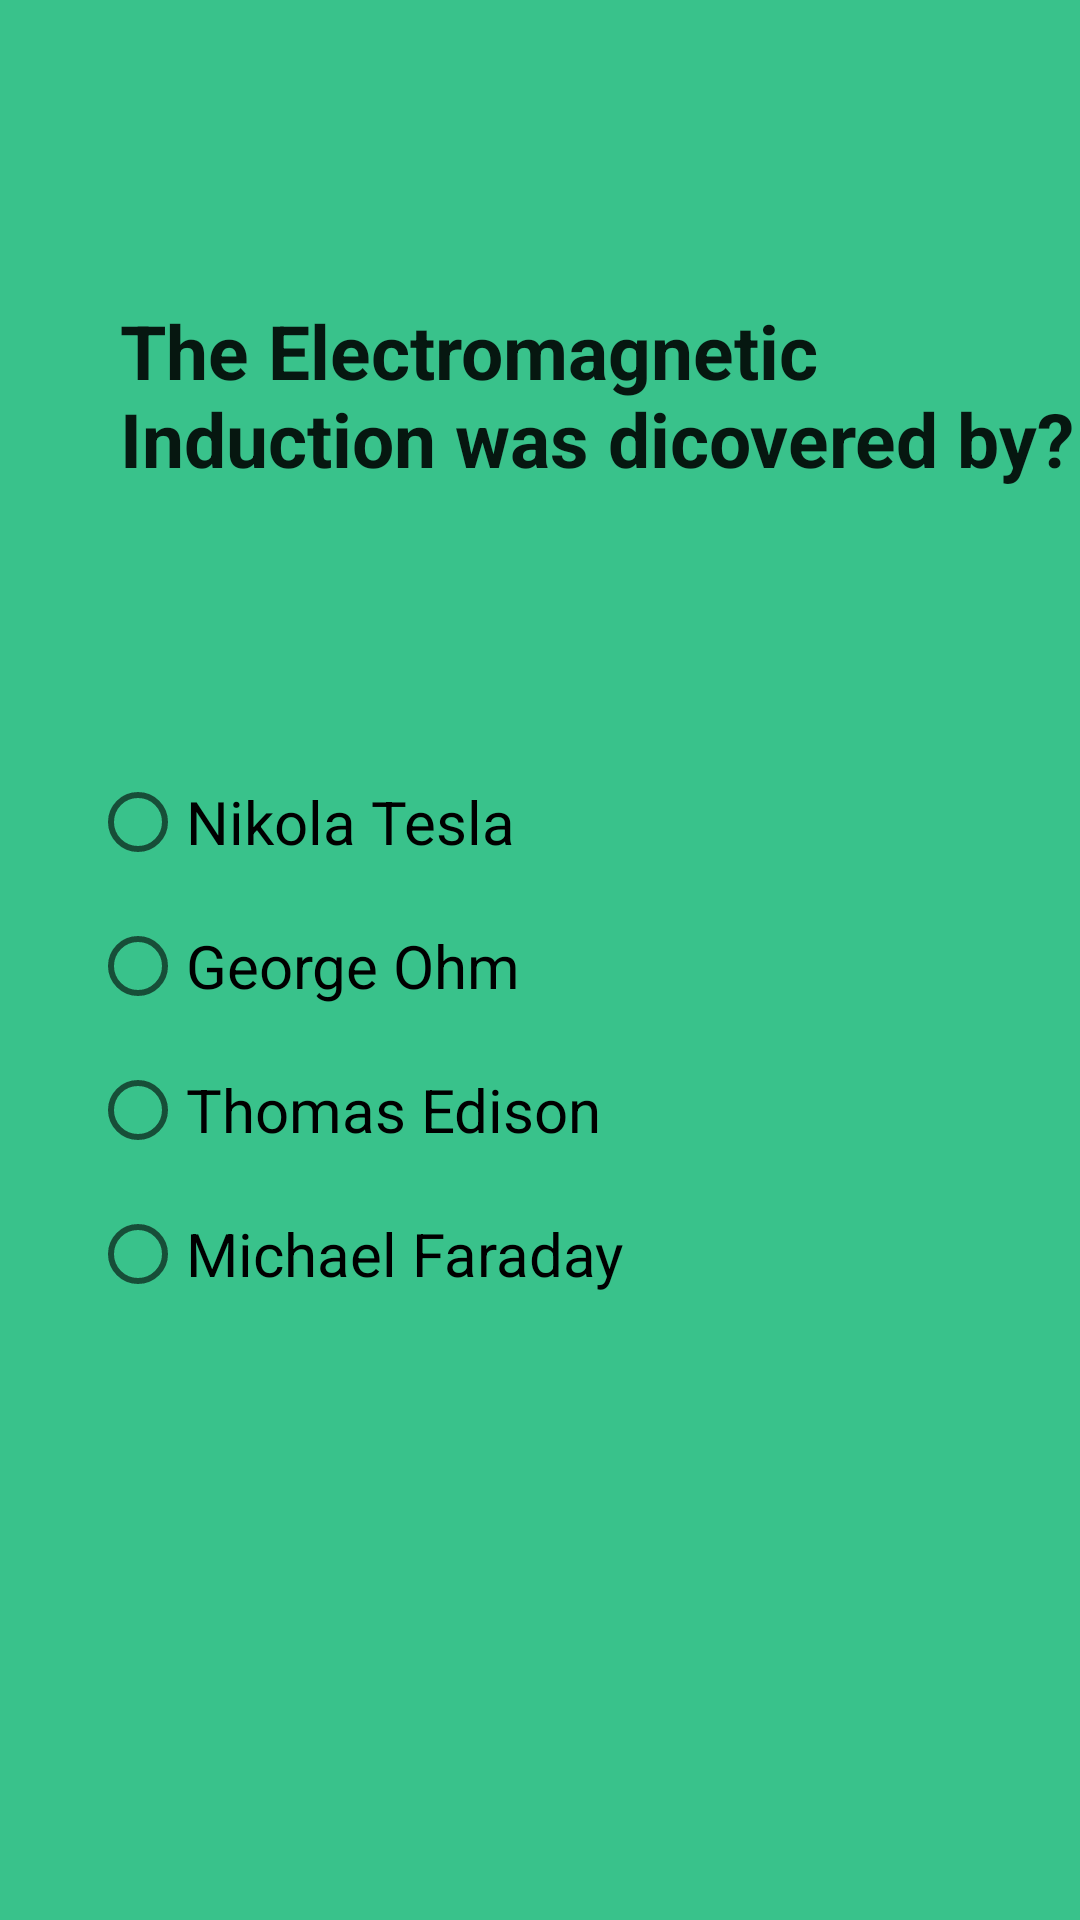

Write the Android layout XML for this screen, with the resource values it uses.
<!-- AndroidManifest.xml: application theme Theme.SimpleQuiz -->
<!-- res/layout/question_one.xml -->
<?xml version="1.0" encoding="utf-8"?>
<RelativeLayout xmlns:android="http://schemas.android.com/apk/res/android"
    android:layout_width="match_parent"
    android:layout_height="match_parent"
    android:id="@+id/q1"
    android:background="#C601B16A">

    <TextView
        android:layout_width="wrap_content"
        android:layout_height="wrap_content"
        android:layout_alignParentTop="true"
        android:layout_alignParentLeft="true"
        android:text="The Electromagnetic Induction was dicovered by?"
        android:layout_marginTop="100dp"
        android:layout_marginLeft="40dp"
        android:textSize="25dp"
        android:textColor="#E1000000"
        android:textStyle="bold"/>
    <RadioGroup
        android:layout_width="wrap_content"
        android:layout_height="wrap_content"
        android:orientation="vertical"
        android:id="@+id/group1"
        android:layout_alignParentLeft="true"
        android:layout_alignParentTop="true"
        android:layout_marginLeft="30dp"
        android:layout_marginTop="250dp">
        <RadioButton
            android:id="@+id/option1Of1"
            android:layout_width="wrap_content"
            android:layout_height="wrap_content"
            android:text="Nikola Tesla"
            android:textSize="20dp"/>
        <RadioButton
            android:id="@+id/option2Of1"
            android:layout_width="wrap_content"
            android:layout_height="wrap_content"
            android:text="George Ohm"
            android:textSize="20dp"/>
        <RadioButton
            android:id="@+id/option3Of1"
            android:layout_width="wrap_content"
            android:layout_height="wrap_content"
            android:text="Thomas Edison"
            android:textSize="20dp"/>
        <RadioButton
            android:id="@+id/option4Of1"
            android:layout_width="wrap_content"
            android:layout_height="wrap_content"
            android:text="Michael Faraday"
            android:textSize="20dp"/>
    </RadioGroup>

</RelativeLayout>
<!-- resources referenced by this layout -->
<resources>
  <style name="Theme.SimpleQuiz" parent="Theme.MaterialComponents.DayNight.NoActionBar">
          
          <item name="colorPrimary">@color/purple_500</item>
          <item name="colorPrimaryVariant">@color/black</item>
          <item name="colorOnPrimary">@color/white</item>
          
          <item name="colorSecondary">@color/teal_200</item>
          <item name="colorSecondaryVariant">@color/teal_700</item>
          <item name="colorOnSecondary">@color/black</item>
          
          <item name="android:statusBarColor" tools:targetApi="l">?attr/colorPrimaryVariant</item>
          
      </style>
  <!-- not gathered from this repository: default colours our renderer supplied (Android Studio template values) -->
  <color name="purple_500">#FF6200EE</color>
  <color name="teal_200">#FF03DAC5</color>
  <color name="teal_700">#FF018786</color>
  <color name="black">#FF000000</color>
  <color name="white">#FFFFFFFF</color>
</resources>
